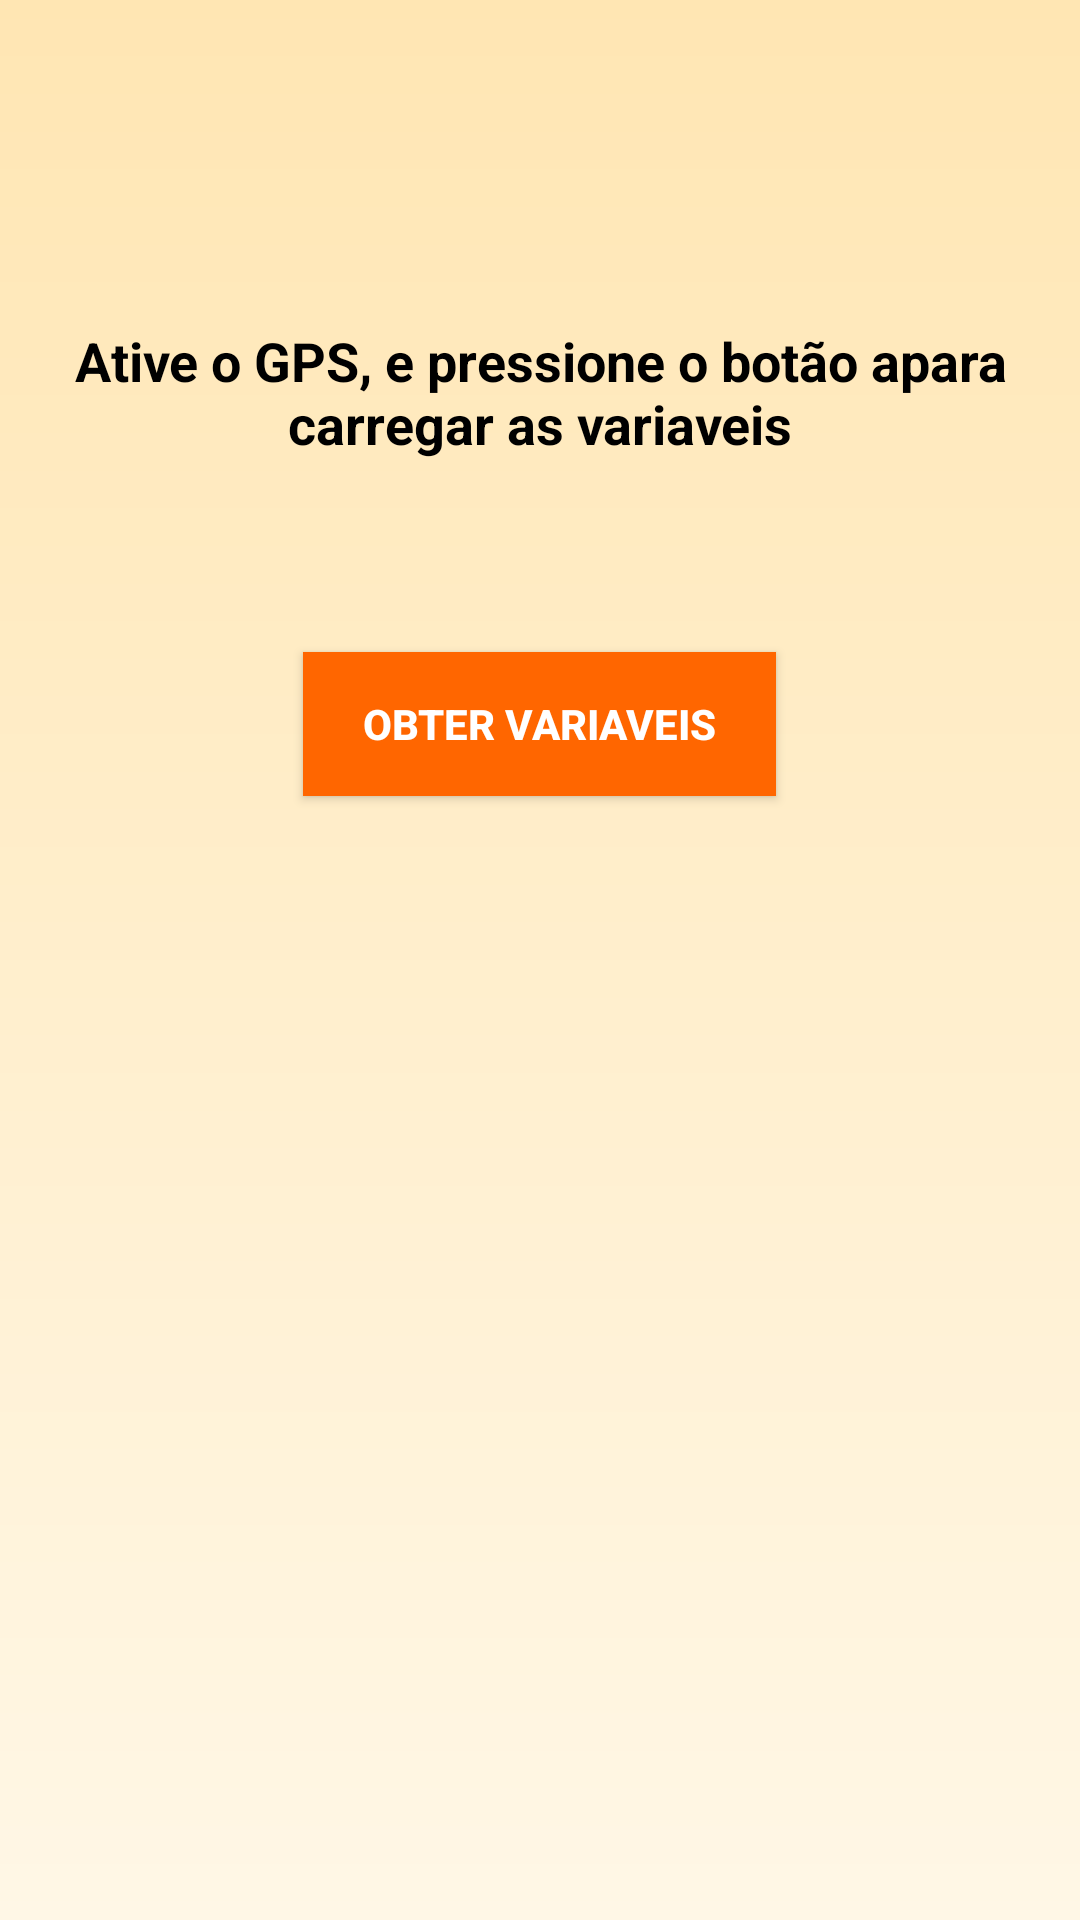

Android layout source for this screen:
<!-- AndroidManifest.xml: application theme AppTheme -->
<!-- res/layout/activity_variavel.xml -->
<?xml version="1.0" encoding="utf-8"?>
<RelativeLayout xmlns:android="http://schemas.android.com/apk/res/android"
    xmlns:app="http://schemas.android.com/apk/res-auto"
    xmlns:tools="http://schemas.android.com/tools"
    android:layout_width="match_parent"
    android:background="@drawable/back"
    android:layout_height="match_parent"
    tools:context="com.atividades.ufrpe.solparatodos.gui.VariavelActivity">

    <TextView
        android:id="@+id/tvVariavlID"
        android:layout_width="match_parent"
        android:layout_height="wrap_content"
        android:layout_alignParentLeft="true"
        android:layout_alignParentStart="true"
        android:layout_alignParentTop="true"
        android:layout_marginTop="108dp"
        android:text="Ative o GPS, e pressione o botão apara carregar as variaveis"
        android:textAlignment="center"
        android:textColor="@android:color/black"
        android:textSize="18sp"
        android:textStyle="bold" />

    <Button
        android:id="@+id/botaoObterVariavelId"
        style="@style/botao"
        android:layout_width="wrap_content"
        android:layout_height="wrap_content"
        android:layout_marginTop="64dp"
        android:text="Obter Variaveis"
        android:layout_below="@+id/tvVariavlID"
        android:layout_centerHorizontal="true" />
</RelativeLayout>
<!-- resources referenced by this layout -->
<resources>
  <!-- drawable back (drawable) -->
  <?xml version="1.0" encoding="utf-8"?>
  <shape xmlns:android="http://schemas.android.com/apk/res/android"
      android:shape="rectangle">
      <gradient
          android:startColor="#FFF7E6"
          android:endColor="#FFE6B3"
          android:angle="90" />
  </shape>
  <style name="botao">
          <item name="android:background">@color/laranja</item>
          <item name="android:textColor">@color/branco</item>
          <item name="android:textStyle">bold</item>
          <item name="android:paddingLeft">20dp</item>
          <item name="android:paddingRight">20dp</item>
  
      </style>
  <style name="AppTheme" parent="Theme.AppCompat.Light.DarkActionBar">
          
          <item name="colorPrimary">@color/laranja</item>
          <item name="colorPrimaryDark">@color/colorPrimaryDark</item>
          <item name="colorAccent">@color/colorAccent</item>
      </style>
  <color name="laranja">#FF6600</color>
  <color name="branco">#FFFFFF</color>
  <color name="colorPrimaryDark">#303F9F</color>
  <color name="colorAccent">#FF4081</color>
</resources>
